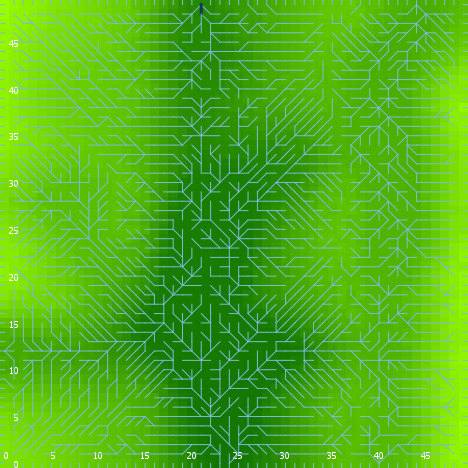

Source data for this figure (header and first rows):
export-world data (NetLogo 6.0.4)
land_05_withInitialEcologicalCommunity.n…
06/24/2020 23:03:04:096 +0100
RANDOM STATE
0 0 -1727483681 497 -0.5431981219925783 …
GLOBALS
min-pxcor, max-pxcor, min-pycor, max-pycor, perspective, subject, nextIndex, directed-links, ticks, display-mode, ecol_brushfrequencyinflection, ecol_brushfrequencyrate, ecol_grassfrequencyinflection, ecol_grassfrequencyrate, ecol_woodfrequencyinflection, ecol_woodfrequencyrate, elevationdistribution, elev_algorithm-style, elev_featureanglerange, elev_inversioniterations, elev_noise, elev_numdepressions, elev_numprotuberances, elev_numranges
0, 49, 0, 49, 0, nobody, 2600, "UNDIRECTED", -1, "elevation (m)", 4.835, 0.08878, 0.4753, 0.175, 14.65, 0.05671, [1.8749741706829228 1.893675977039714 6.…, "C#", 0.2644, 1.999, 0.6974, 6, 9, 25
TURTLES
who, color, heading, xcor, ycor, shape, label, label-color, breed, hidden?, size, pen-size, pen-mode, numpoints
0, 115, 266, 7, 24, "default", "", 9.9, {breed flowholders}, true, 1, 1, "up", 
1, 5, 124, 16, 19, "default", "", 9.9, {breed flowholders}, true, 1, 1, "up", 
2, 135, 117, 43, 32, "default", "", 9.9, {breed flowholders}, true, 1, 1, "up", 
3, 105, 299, 37, 2, "default", "", 9.9, {breed flowholders}, true, 1, 1, "up", 
4, 25, 328, 30, 40, "default", "", 9.9, {breed flowholders}, true, 1, 1, "up", 
5, 5, 235, 1, 46, "default", "", 9.9, {breed flowholders}, true, 1, 1, "up", 
6, 15, 264, 15, 12, "default", "", 9.9, {breed flowholders}, true, 1, 1, "up", 
7, 135, 83, 27, 30, "default", "", 9.9, {breed flowholders}, true, 1, 1, "up", 
8, 35, 186, 16, 1, "default", "", 9.9, {breed flowholders}, true, 1, 1, "up", 
9, 85, 166, 13, 47, "default", "", 9.9, {breed flowholders}, true, 1, 1, "up", 
10, 115, 337, 48, 41, "default", "", 9.9, {breed flowholders}, true, 1, 1, "up", 
11, 15, 85, 7, 33, "default", "", 9.9, {breed flowholders}, true, 1, 1, "up", 
12, 55, 317, 4, 9, "default", "", 9.9, {breed flowholders}, true, 1, 1, "up", 
13, 125, 174, 19, 26, "default", "", 9.9, {breed flowholders}, true, 1, 1, "up", 
14, 75, 51, 33, 20, "default", "", 9.9, {breed flowholders}, true, 1, 1, "up", 
15, 25, 140, 26, 21, "default", "", 9.9, {breed flowholders}, true, 1, 1, "up", 
16, 135, 253, 38, 22, "default", "", 9.9, {breed flowholders}, true, 1, 1, "up", 
17, 25, 315, 47, 30, "default", "", 9.9, {breed flowholders}, true, 1, 1, "up", 
18, 85, 25, 7, 25, "default", "", 9.9, {breed flowholders}, true, 1, 1, "up", 
19, 65, 336, 12, 2, "default", "", 9.9, {breed flowholders}, true, 1, 1, "up", 
20, 105, 115, 11, 33, "default", "", 9.9, {breed flowholders}, true, 1, 1, "up", 
21, 125, 73, 13, 40, "default", "", 9.9, {breed flowholders}, true, 1, 1, "up", 
22, 105, 106, 20, 5, "default", "", 9.9, {breed flowholders}, true, 1, 1, "up", 
23, 85, 109, 24, 34, "default", "", 9.9, {breed flowholders}, true, 1, 1, "up", 
24, 5, 169, 19, 13, "default", "", 9.9, {breed flowholders}, true, 1, 1, "up", 
25, 65, 243, 43, 43, "default", "", 9.9, {breed flowholders}, true, 1, 1, "up", 
26, 5, 306, 5, 46, "default", "", 9.9, {breed flowholders}, true, 1, 1, "up", 
27, 5, 30, 6, 46, "default", "", 9.9, {breed flowholders}, true, 1, 1, "up", 
28, 95, 74, 40, 29, "default", "", 9.9, {breed flowholders}, true, 1, 1, "up", 
29, 65, 22, 24, 19, "default", "", 9.9, {breed flowholders}, true, 1, 1, "up", 
30, 85, 303, 36, 7, "default", "", 9.9, {breed flowholders}, true, 1, 1, "up", 
31, 97, 180, 3, 0, "line half", "", 9.9, {breed flowholders}, false, 1, 1, "up", 
32, 45, 269, 7, 42, "default", "", 9.9, {breed flowholders}, true, 1, 1, "up", 
33, 75, 97, 7, 35, "default", "", 9.9, {breed flowholders}, true, 1, 1, "up", 
34, 65, 80, 33, 28, "default", "", 9.9, {breed flowholders}, true, 1, 1, "up", 
35, 15, 355, 23, 18, "default", "", 9.9, {breed flowholders}, true, 1, 1, "up", 
36, 97, 270, 0, 45, "line half", "", 9.9, {breed flowholders}, false, 1, 1, "up", 
37, 5, 116, 14, 18, "default", "", 9.9, {breed flowholders}, true, 1, 1, "up", 
38, 115, 69, 19, 9, "default", "", 9.9, {breed flowholders}, true, 1, 1, "up", 
39, 45, 265, 19, 22, "default", "", 9.9, {breed flowholders}, true, 1, 1, "up", 
40, 95, 204, 11, 43, "default", "", 9.9, {breed flowholders}, true, 1, 1, "up", 
41, 75, 32, 21, 20, "default", "", 9.9, {breed flowholders}, true, 1, 1, "up", 
42, 55, 139, 7, 34, "default", "", 9.9, {breed flowholders}, true, 1, 1, "up", 
43, 65, 139, 9, 29, "default", "", 9.9, {breed flowholders}, true, 1, 1, "up", 
44, 95, 147, 1, 34, "default", "", 9.9, {breed flowholders}, true, 1, 1, "up", 
45, 45, 266, 15, 47, "default", "", 9.9, {breed flowholders}, true, 1, 1, "up", 
46, 135, 66, 3, 26, "default", "", 9.9, {breed flowholders}, true, 1, 1, "up", 
47, 5, 202, 38, 46, "default", "", 9.9, {breed flowholders}, true, 1, 1, "up", 
48, 135, 148, 30, 32, "default", "", 9.9, {breed flowholders}, true, 1, 1, "up", 
49, 97, 90, 49, 12, "line half", "", 9.9, {breed flowholders}, false, 1, 1, "up", 
50, 75, 189, 28, 12, "default", "", 9.9, {breed flowholders}, true, 1, 1, "up", 
... 10,899 more rows
